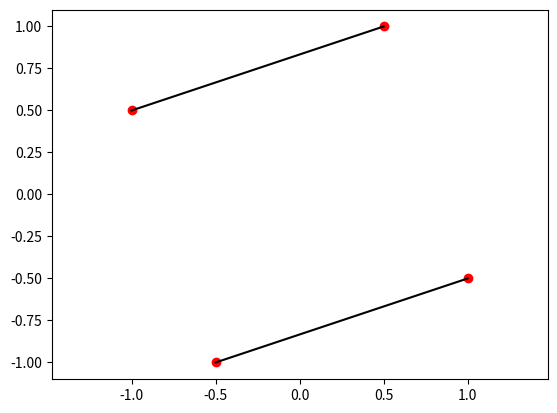

Generate this figure with matplotlib:
import matplotlib.pyplot as plt

x=[-1 ,0.5 ,1,-0.5]
y=[ 0.5,  1, -0.5, -1]

plt.plot(x,y, 'ro')

def connectpoints(x,y,p1,p2):
    x1, x2 = x[p1], x[p2]
    y1, y2 = y[p1], y[p2]
    plt.plot([x1,x2],[y1,y2],'k-')

connectpoints(x,y,0,1)
connectpoints(x,y,2,3)

plt.axis('equal')
plt.show()